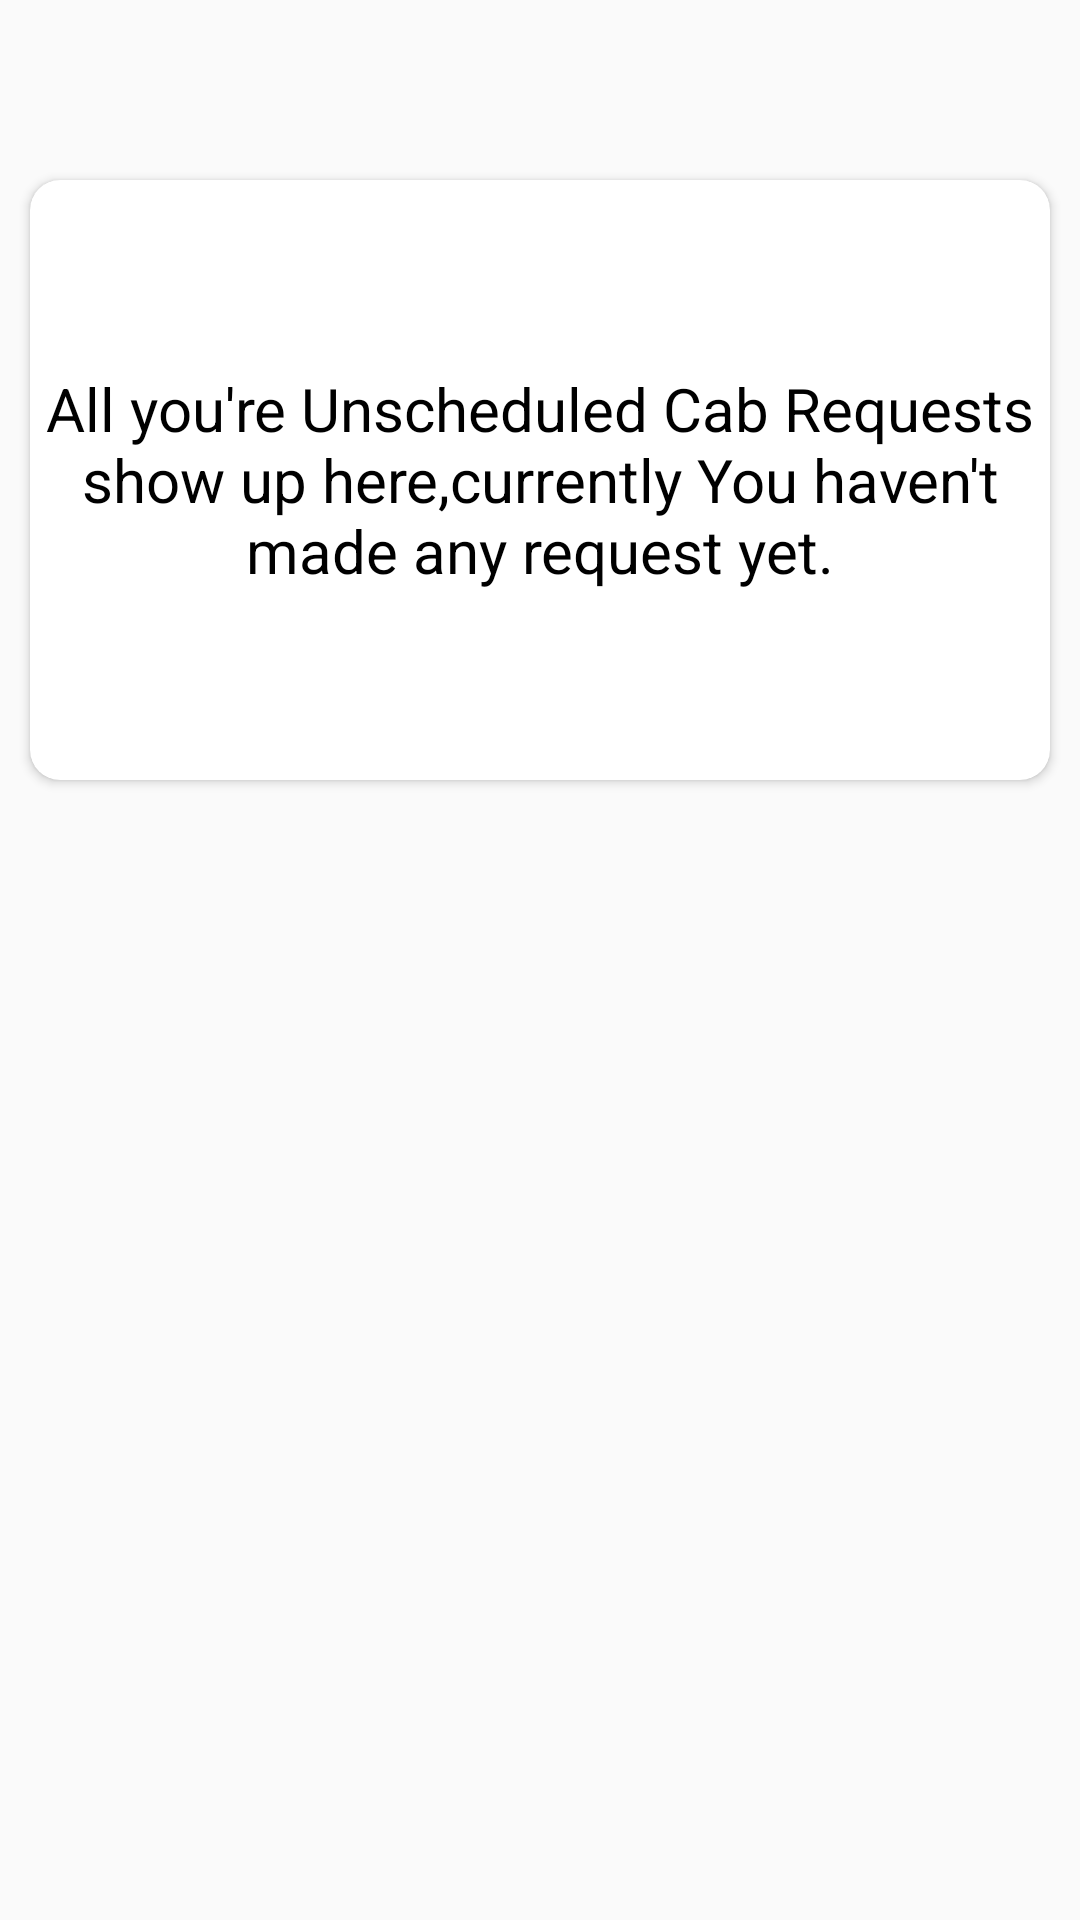

The Android layout XML behind this screen, and the referenced resources:
<!-- AndroidManifest.xml: application theme Theme.AppCompat.Light.NoActionBar -->
<!-- res/layout/fragment_my_requests.xml -->
<?xml version="1.0" encoding="utf-8"?>
<FrameLayout xmlns:android="http://schemas.android.com/apk/res/android"
    xmlns:app="http://schemas.android.com/apk/res-auto"
    xmlns:tools="http://schemas.android.com/tools"
    android:layout_width="match_parent"
    android:layout_height="match_parent"
    tools:context=".Requests.MyRequests">

    
    <android.support.v7.widget.RecyclerView
        android:id="@+id/recyclerView_myRequests"
        android:layout_width="match_parent"
        android:layout_height="wrap_content"
        android:layout_margin="2dp"
        android:padding="4dp"
        android:visibility="visible" />

    <android.support.v7.widget.CardView
        android:id="@+id/MyRequests_no_request_Card"
        android:layout_width="match_parent"
        android:layout_height="200dp"
        android:layout_marginTop="60dp"
        android:layout_marginLeft="10dp"
        android:layout_marginRight="10dp"
        android:padding="5dp"
        android:elevation="20dp"
        android:visibility="visible"
        app:cardCornerRadius="10dp">

        <TextView
            android:layout_width="match_parent"
            android:layout_height="match_parent"
            android:gravity="center"
            android:text="@string/all_you_re_unscheduled_cab_requests"
            android:textColor="#000000"
            android:textSize="20sp" />

    </android.support.v7.widget.CardView>


</FrameLayout>
<!-- resources referenced by this layout -->
<resources>
  <string name="all_you_re_unscheduled_cab_requests">All you\'re Unscheduled Cab Requests show up here,currently You haven\'t made any request yet.</string>
</resources>
